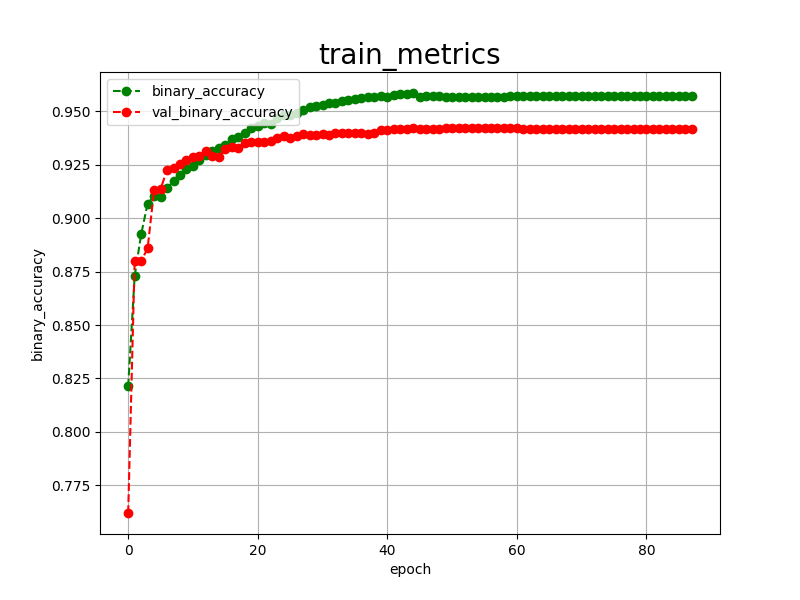

The file beside this chart, header and first rows:
epoch, binary_accuracy, val_binary_accuracy, 
0, 0.8213, 0.7621
1, 0.8729, 0.8799
2, 0.8924, 0.8799
3, 0.9068, 0.8858
4, 0.9104, 0.9132
5, 0.9100, 0.9136
6, 0.9139, 0.9225
7, 0.9175, 0.9233
8, 0.9201, 0.9255
9, 0.9229, 0.9270
10, 0.9244, 0.9284
11, 0.9270, 0.9289
12, 0.9294, 0.9312
13, 0.9316, 0.9291
14, 0.9326, 0.9285
15, 0.9343, 0.9321
16, 0.9368, 0.9334
17, 0.9381, 0.9329
18, 0.9400, 0.9353
19, 0.9419, 0.9357
20, 0.9433, 0.9358
21, 0.9447, 0.9354
22, 0.9441, 0.9359
23, 0.9466, 0.9376
24, 0.9482, 0.9384
25, 0.9482, 0.9375
26, 0.9493, 0.9385
27, 0.9507, 0.9391
28, 0.9518, 0.9390
29, 0.9525, 0.9389
30, 0.9530, 0.9393
31, 0.9536, 0.9387
32, 0.9539, 0.9400
33, 0.9546, 0.9400
34, 0.9552, 0.9400
35, 0.9555, 0.9398
36, 0.9561, 0.9399
37, 0.9566, 0.9391
38, 0.9568, 0.9399
39, 0.9573, 0.9410
40, 0.9568, 0.9414
41, 0.9575, 0.9416
42, 0.9578, 0.9418
43, 0.9582, 0.9417
44, 0.9585, 0.9419
45, 0.9566, 0.9416
46, 0.9570, 0.9417
47, 0.9570, 0.9418
48, 0.9572, 0.9418
49, 0.9565, 0.9419
50, 0.9566, 0.9420
51, 0.9566, 0.9420
52, 0.9566, 0.9420
53, 0.9566, 0.9420
54, 0.9568, 0.9420
55, 0.9567, 0.9421
56, 0.9567, 0.9421
57, 0.9568, 0.9421
58, 0.9568, 0.9421
59, 0.9571, 0.9419
... 28 more rows
